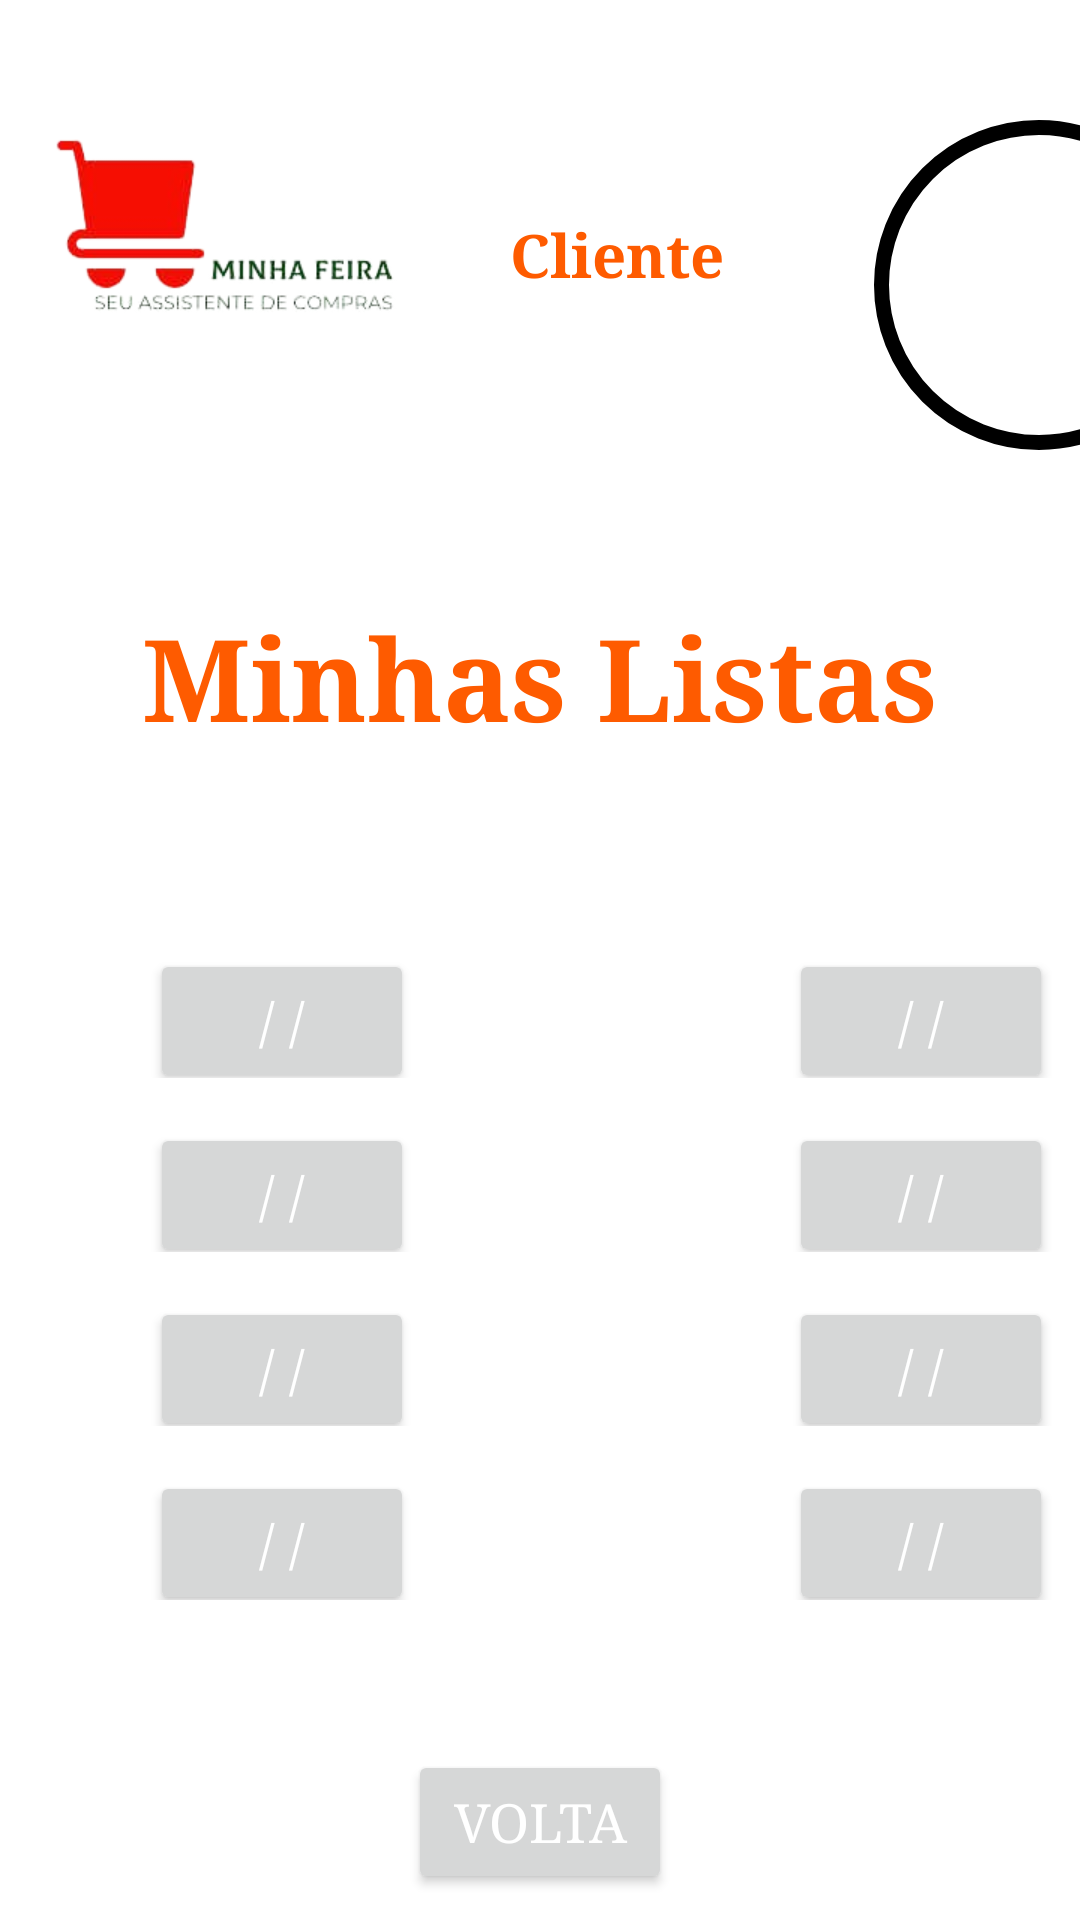

The Android layout XML behind this screen, and the referenced resources:
<!-- AndroidManifest.xml: application theme Theme.MinhaFeira -->
<!-- res/layout/activity_minhas_listas.xml -->
<?xml version="1.0" encoding="utf-8"?>
<LinearLayout xmlns:android="http://schemas.android.com/apk/res/android"
    xmlns:app="http://schemas.android.com/apk/res-auto"
    xmlns:tools="http://schemas.android.com/tools"
    android:id="@+id/botaoVoltarMinhasListas"
    android:layout_width="match_parent"
    android:layout_height="match_parent"
    android:orientation="vertical"
    tools:context=".MinhasListas">

    <LinearLayout
        android:layout_width="match_parent"
        android:layout_height="wrap_content"
        android:gravity="center_vertical"
        android:orientation="horizontal">

        <ImageView
            android:id="@+id/imageViewLogo"
            android:layout_width="150dp"
            android:layout_height="150dp"
            app:srcCompat="@drawable/minha_feira_logo" />

        <TextView
            android:id="@+id/textViewCliente"
            android:layout_width="wrap_content"
            android:layout_height="wrap_content"
            android:layout_marginStart="20dp"
            android:layout_marginTop="10dp"
            android:fontFamily="serif"
            android:text="Cliente"
            android:textColor="#FE5B00"
            android:textColorHint="#000000"
            android:textSize="20sp"
            android:textStyle="bold" />

        <View
            android:layout_width="110dp"
            android:layout_height="110dp"
            android:layout_marginStart="50dp"
            android:layout_marginTop="20dp"
            android:background="@drawable/container_user" />
    </LinearLayout>

    <TextView
        android:id="@+id/minhasListas"
        android:layout_width="wrap_content"
        android:layout_height="wrap_content"
        android:layout_gravity="center"
        android:layout_marginVertical="50dp"

        android:layout_marginTop="10dp"
        android:fontFamily="serif"
        android:text="Minhas Listas"
        android:textColor="#FE5B00"
        android:textColorHint="#000000"
        android:textSize="38sp"
        android:textStyle="bold" />

    <LinearLayout
        android:layout_width="match_parent"
        android:layout_height="wrap_content"
        android:gravity="center_vertical"
        android:orientation="horizontal">

        <Button
            android:id="@+id/buttonMinhasListas1"
            android:layout_width="wrap_content"
            android:layout_height="wrap_content"
            android:layout_marginStart="50dp"
            android:layout_marginTop="10dp"
            android:layout_weight="0"
            android:fontFamily="serif"
            android:text=" / / "
            android:textColor="#FFFFFF"
            android:textSize="18dp" />

        <Button
            android:id="@+id/buttonMinhasListas2"
            android:layout_width="wrap_content"
            android:layout_height="wrap_content"
            android:layout_marginStart="125dp"
            android:layout_marginTop="10dp"
            android:layout_weight="0"
            android:fontFamily="serif"
            android:text=" / / "
            android:textColor="#FFFFFF"
            android:textSize="18dp" />
    </LinearLayout>

    <LinearLayout
        android:layout_width="match_parent"
        android:layout_height="wrap_content"
        android:gravity="center_vertical"
        android:orientation="horizontal">

        <Button
            android:id="@+id/buttonMinhasListas3"
            android:layout_width="wrap_content"
            android:layout_height="wrap_content"
            android:layout_marginStart="50dp"
            android:layout_marginTop="10dp"
            android:layout_weight="0"
            android:fontFamily="serif"
            android:text=" / / "
            android:textColor="#FFFFFF"
            android:textSize="18dp" />

        <Button
            android:id="@+id/buttonMinhasListas4"
            android:layout_width="wrap_content"
            android:layout_height="wrap_content"
            android:layout_marginStart="125dp"
            android:layout_marginTop="10dp"
            android:layout_weight="0"
            android:fontFamily="serif"
            android:text=" / / "
            android:textColor="#FFFFFF"
            android:textSize="18dp" />
    </LinearLayout>

    <LinearLayout
        android:layout_width="match_parent"
        android:layout_height="wrap_content"
        android:gravity="center_vertical"
        android:orientation="horizontal">

        <Button
            android:id="@+id/buttonMinhasListas5"
            android:layout_width="wrap_content"
            android:layout_height="wrap_content"
            android:layout_marginStart="50dp"
            android:layout_marginTop="10dp"
            android:layout_weight="0"
            android:fontFamily="serif"
            android:text=" / / "
            android:textColor="#FFFFFF"
            android:textSize="18dp" />

        <Button
            android:id="@+id/buttonMinhasListas6"
            android:layout_width="wrap_content"
            android:layout_height="wrap_content"
            android:layout_marginStart="125dp"
            android:layout_marginTop="10dp"
            android:layout_weight="0"
            android:fontFamily="serif"
            android:text=" / / "
            android:textColor="#FFFFFF"
            android:textSize="18dp" />
    </LinearLayout>

    <LinearLayout
        android:layout_width="match_parent"
        android:layout_height="wrap_content"
        android:gravity="center_vertical"
        android:orientation="horizontal">

        <Button
            android:id="@+id/buttonMinhasListas7"
            android:layout_width="wrap_content"
            android:layout_height="wrap_content"
            android:layout_marginStart="50dp"
            android:layout_marginTop="10dp"
            android:layout_weight="0"
            android:fontFamily="serif"
            android:text=" / / "
            android:textColor="#FFFFFF"
            android:textSize="18dp" />

        <Button
            android:id="@+id/buttonMinhasListas8"
            android:layout_width="wrap_content"
            android:layout_height="wrap_content"
            android:layout_marginStart="125dp"
            android:layout_marginTop="10dp"
            android:layout_weight="0"
            android:fontFamily="serif"
            android:text=" / / "
            android:textColor="#FFFFFF"
            android:textSize="18dp" />
    </LinearLayout>

    <Button
        android:id="@+id/buttonVoltaMinhasListas"
        android:layout_width="wrap_content"
        android:layout_height="wrap_content"
        android:layout_gravity="center"
        android:layout_marginTop="50dp"
        android:layout_weight="0"
        android:fontFamily="serif"
        android:text="Volta"
        android:textColor="#FFFFFF"
        android:textSize="18dp" />

</LinearLayout>
<!-- resources referenced by this layout -->
<resources>
  <!-- drawable container_user (drawable) -->
  <?xml version="1.0" encoding="utf-8"?>
  <shape xmlns:android="http://schemas.android.com/apk/res/android">
      <solid android:color="@color/white"/>
      <corners android:radius="150dp"/>
      <stroke android:color="@color/black" android:width="5dp"/>
  </shape>
  <!-- drawable minha_feira_logo: png bitmap (drawable, 22424 bytes) -->
  <style name="Theme.MinhaFeira" parent="Theme.MaterialComponents.DayNight.DarkActionBar">
          
          <item name="colorPrimary">@color/purple_500</item>
          <item name="colorPrimaryVariant">@color/purple_700</item>
          <item name="colorOnPrimary">@color/white</item>
          
          <item name="colorSecondary">@color/teal_200</item>
          <item name="colorSecondaryVariant">@color/teal_700</item>
          <item name="colorOnSecondary">@color/black</item>
          
          <item name="android:statusBarColor">?attr/colorPrimaryVariant</item>
          
      </style>
  <color name="white">#FFFFFFFF</color>
  <color name="black">#FF000000</color>
  <color name="purple_500">#FF6200EE</color>
  <color name="purple_700">#FF3700B3</color>
  <color name="teal_200">#FF03DAC5</color>
  <color name="teal_700">#FF018786</color>
</resources>
